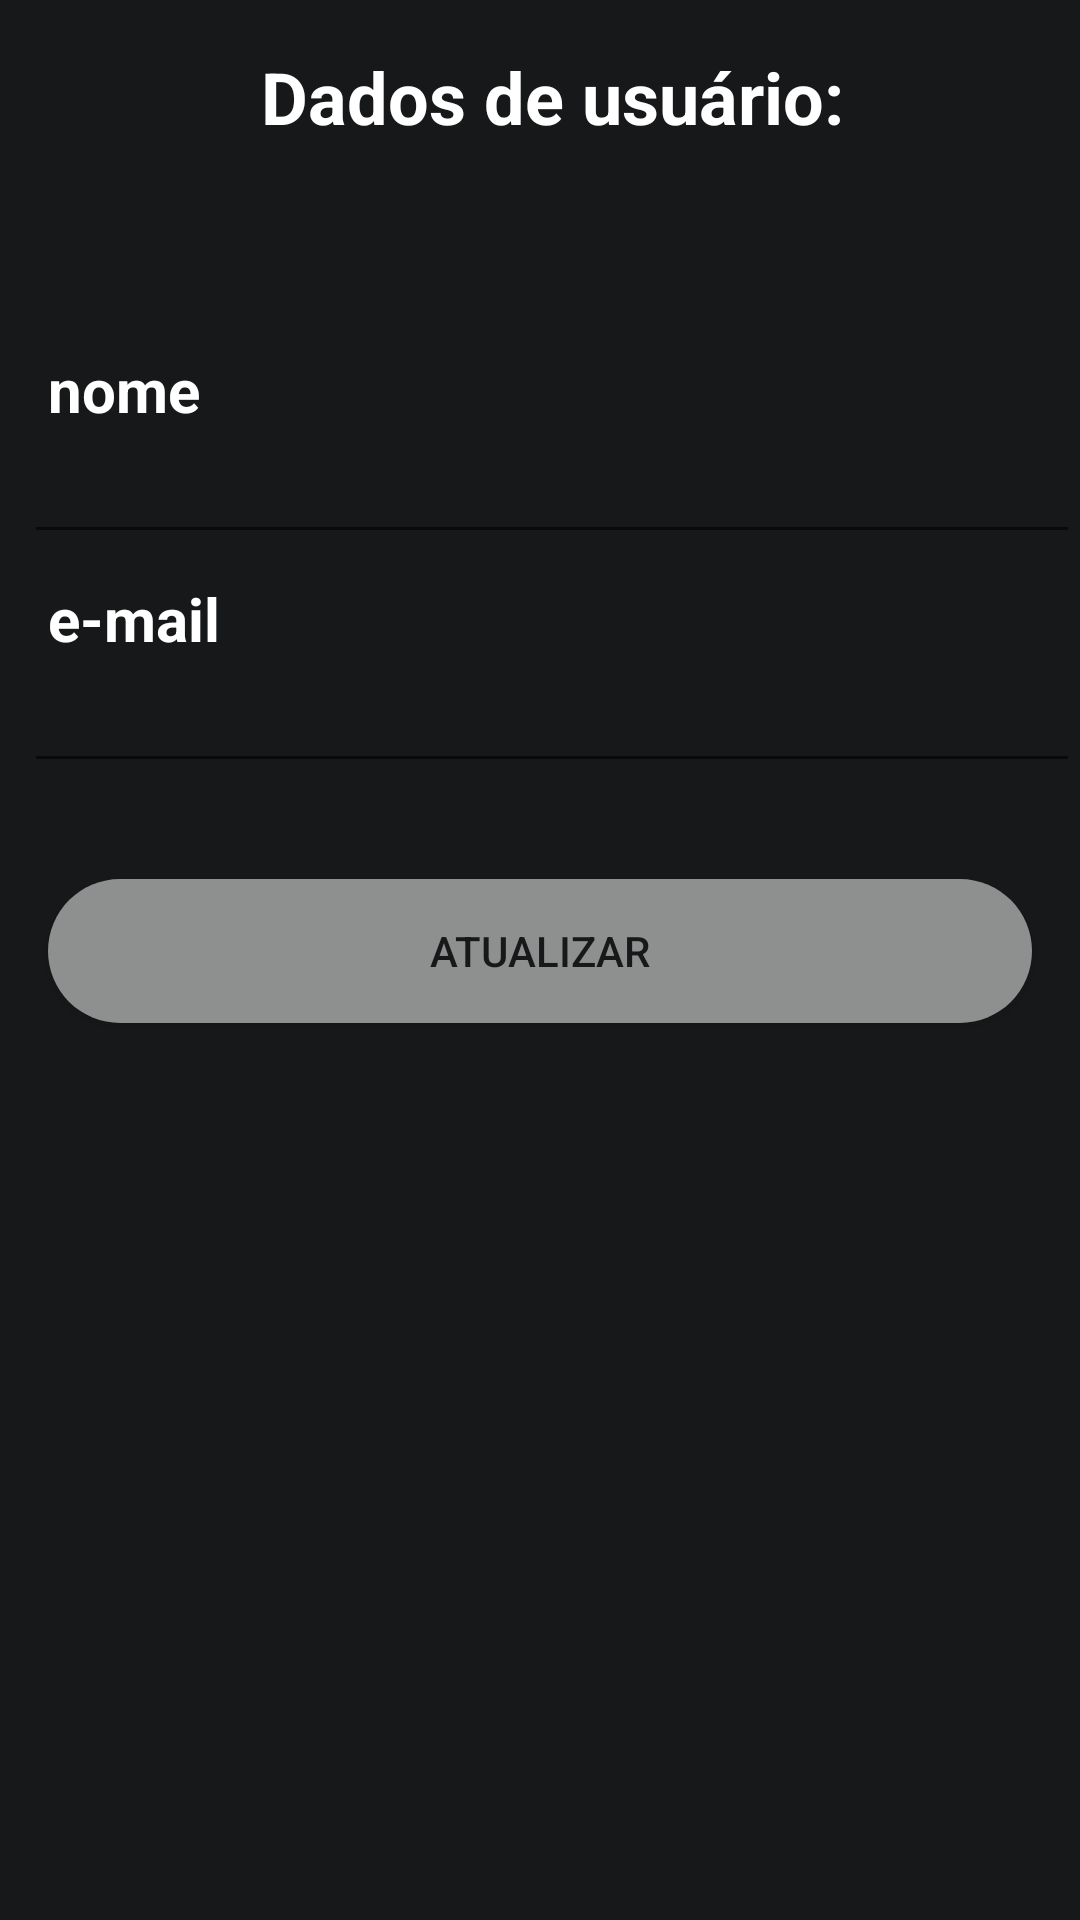

Produce the Android XML layout that renders to this screen, including the resource entries it uses.
<!-- AndroidManifest.xml: fallback theme Theme.MaterialComponents.DayNight.NoActionBar -->
<!-- res/layout/user_detail_fragment.xml -->
<?xml version="1.0" encoding="utf-8"?>
<androidx.constraintlayout.widget.ConstraintLayout xmlns:android="http://schemas.android.com/apk/res/android"
    android:layout_width="match_parent"
    android:layout_height="match_parent"
    xmlns:app="http://schemas.android.com/apk/res-auto"
    android:background="@color/canvas">

    <TextView
        android:id="@+id/userTitle"
        android:layout_width="match_parent"
        android:layout_height="wrap_content"
        android:textSize="24sp"
        android:textStyle="bold"
        android:layout_marginStart="8dp"
        android:layout_marginTop="16dp"
        android:gravity="center"
        android:text="@string/user_title"
        android:textColor="@color/white"
        android:background="@color/transparent"
        app:layout_constraintTop_toTopOf="parent"/>

    <TextView
        android:id="@+id/errorMessage"
        android:layout_width="match_parent"
        android:layout_height="wrap_content"
        android:textSize="16sp"
        android:layout_marginStart="16dp"
        android:layout_marginTop="8dp"
        android:visibility="gone"
        android:text="@string/error_input"
        android:gravity="center"
        android:textColor="#FF0000"
        android:background="@color/transparent"
        app:layout_constraintTop_toBottomOf="@id/userTitle"/>

    <TextView
        android:id="@+id/userNameTip"
        android:layout_width="match_parent"
        android:layout_height="wrap_content"
        android:textSize="20sp"
        android:textStyle="bold"
        android:layout_marginStart="16dp"
        android:layout_marginTop="68dp"
        android:text="@string/user_name"
        android:textColor="@color/white"
        android:background="@color/transparent"
        app:layout_constraintTop_toBottomOf="@id/userTitle"/>

    <EditText
        android:id="@+id/nameInput"
        android:layout_width="match_parent"
        android:layout_height="wrap_content"
        android:layout_marginHorizontal="12dp"
        android:layout_marginStart="8dp"
        android:textColor="@color/white"
        app:layout_constraintTop_toBottomOf="@id/userNameTip"
        app:layout_constraintStart_toStartOf="parent"
        android:inputType="textPersonName" />

    <TextView
        android:id="@+id/userMailTip"
        android:layout_width="match_parent"
        android:layout_height="wrap_content"
        android:textSize="20sp"
        android:textStyle="bold"
        android:layout_marginStart="16dp"
        android:layout_marginTop="8dp"
        android:text="@string/mail"
        android:textColor="@color/white"
        android:background="@color/transparent"
        app:layout_constraintTop_toBottomOf="@id/nameInput"/>

    <EditText
        android:id="@+id/mailInput"
        android:layout_width="match_parent"
        android:layout_height="wrap_content"
        android:layout_marginHorizontal="12dp"
        android:layout_marginStart="8dp"
        android:textColor="@color/white"
        app:layout_constraintTop_toBottomOf="@id/userMailTip"
        app:layout_constraintStart_toStartOf="parent"
        android:inputType="textEmailAddress"/>

    <Button
        android:id="@+id/btnUpdate"
        android:layout_width="match_parent"
        android:layout_height="wrap_content"
        android:background="@drawable/btn_background"
        android:layout_marginTop="32dp"
        android:text="@string/update"
        android:textColor="@color/canvas"
        android:layout_marginHorizontal="16dp"
        app:layout_constraintStart_toStartOf="parent"
        app:layout_constraintTop_toBottomOf="@id/mailInput"/>

</androidx.constraintlayout.widget.ConstraintLayout>
<!-- resources referenced by this layout -->
<resources>
  <color name="canvas">#161819</color>
  <color name="transparent">#00000000</color>
  <color name="white">#FFFFFFFF</color>
  <!-- drawable btn_background (drawable) -->
  <?xml version="1.0" encoding="utf-8"?>
  <selector xmlns:android="http://schemas.android.com/apk/res/android" >
      <item android:state_focused="true">
          <shape android:shape="rectangle">
              <corners android:radius="270dp"  />
              <gradient android:angle="-90" android:startColor="#ff5454" android:endColor="#d81818"  />
          </shape>
      </item>
      <item android:state_pressed="true">
          <shape android:shape="rectangle"  >
              <corners android:radius="270dp"  />
              <gradient android:angle="-90" android:startColor="#90EA5050" android:endColor="#90D91919"  />
          </shape>
      </item>
      <item >
          <shape android:shape="rectangle"  >
              <corners android:radius="270dp" />
              <solid android:color="@color/button"/>
          </shape>
      </item>
  </selector>
  <string name="error_input">Algum dos campos não foi preenchido!</string>
  <string name="mail">e-mail</string>
  <string name="update">atualizar</string>
  <string name="user_name">nome</string>
  <string name="user_title">Dados de usuário:</string>
  <color name="button">#85FFFFFF</color>
</resources>
